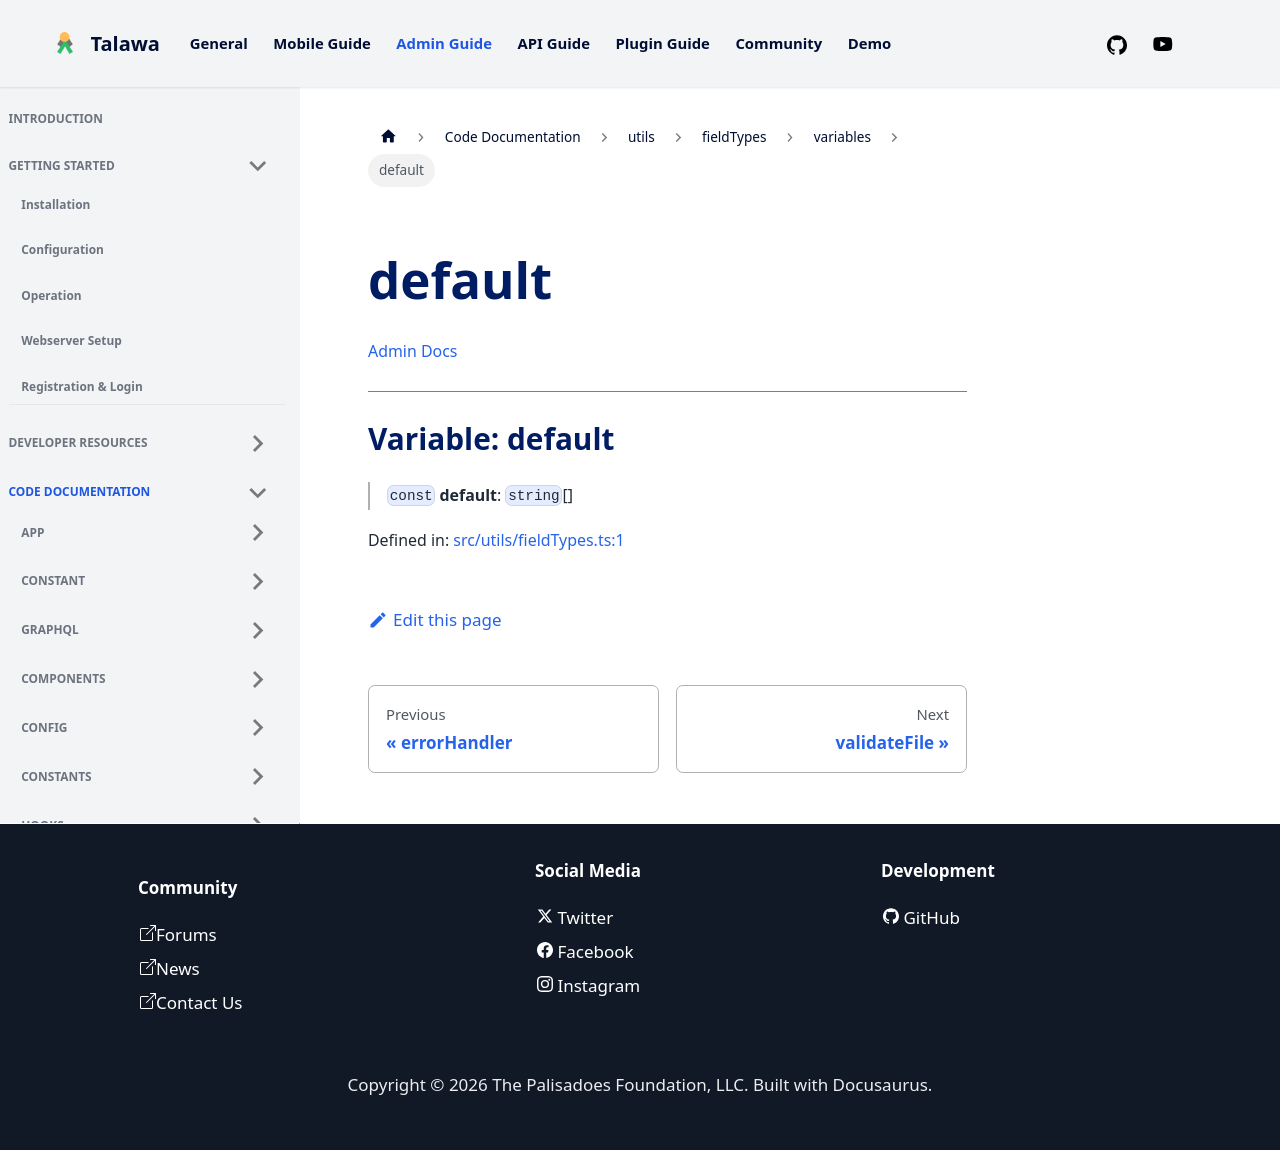

repository: PalisadoesFoundation/talawa-admin · page: docs/auto-docs/utils/fieldTypes/variables/default/index.html · generator: docusaurus

[Admin Docs](/)

***

# Variable: default

> `const` **default**: `string`[]

Defined in: [src/utils/fieldTypes.ts:1](https://github.com/PalisadoesFoundation/talawa-admin/blob/main/src/utils/fieldTypes.ts#L1)
